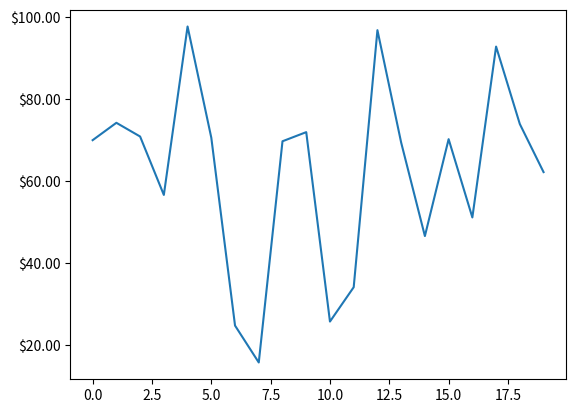

Write the Python code that produced this figure.
import numpy as np
import matplotlib.pyplot as plt
import matplotlib.ticker as ticker

# Fixing random state for reproducibility
np.random.seed(19680801)

fig = plt.figure()
ax = fig.add_subplot(111)
ax.plot(100 * np.random.rand(20))

formatter = ticker.FormatStrFormatter('$%1.2f')
ax.yaxis.set_major_formatter(formatter)

for tick in ax.yaxis.get_major_ticks():
    tick.label1On = False
    tick.label2On = True
    tick.label2.set_color('green')

plt.show()
